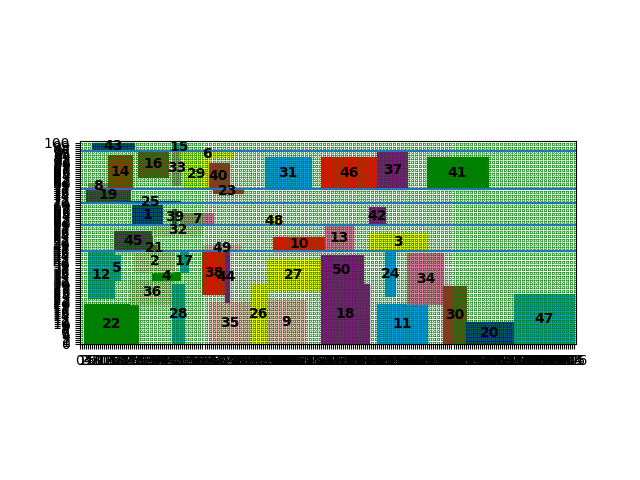

The file beside this chart, header and first rows:
index, mooring time, starting berth position occupied
22, 2, 0
19, 3, 71
8, 4, 77
12, 4, 23
14, 14, 77
36, 25, 20
45, 17, 46
1, 26, 59
28, 46, 0
43, 6, 97
15, 46, 96
29, 52, 77
4, 36, 32
2, 27, 36
17, 50, 36
5, 17, 32
25, 20, 70
32, 36, 54
35, 64, 0
16, 29, 83
40, 64, 77
26, 85, 0
7, 50, 59
21, 36, 46
31, 92, 77
33, 46, 79
49, 61, 46
27, 93, 27
18, 120, 0
46, 120, 77
11, 148, 0
37, 148, 77
38, 61, 25
9, 93, 0
34, 163, 20
44, 72, 21
50, 120, 30
23, 66, 75
42, 144, 59
3, 144, 46
30, 181, 0
41, 173, 77
10, 96, 46
6, 50, 93
39, 46, 59
24, 152, 24
13, 122, 46
20, 192, 0
47, 216, 0
48, 93, 59
Cost, 12170
Time to process, 51.91
